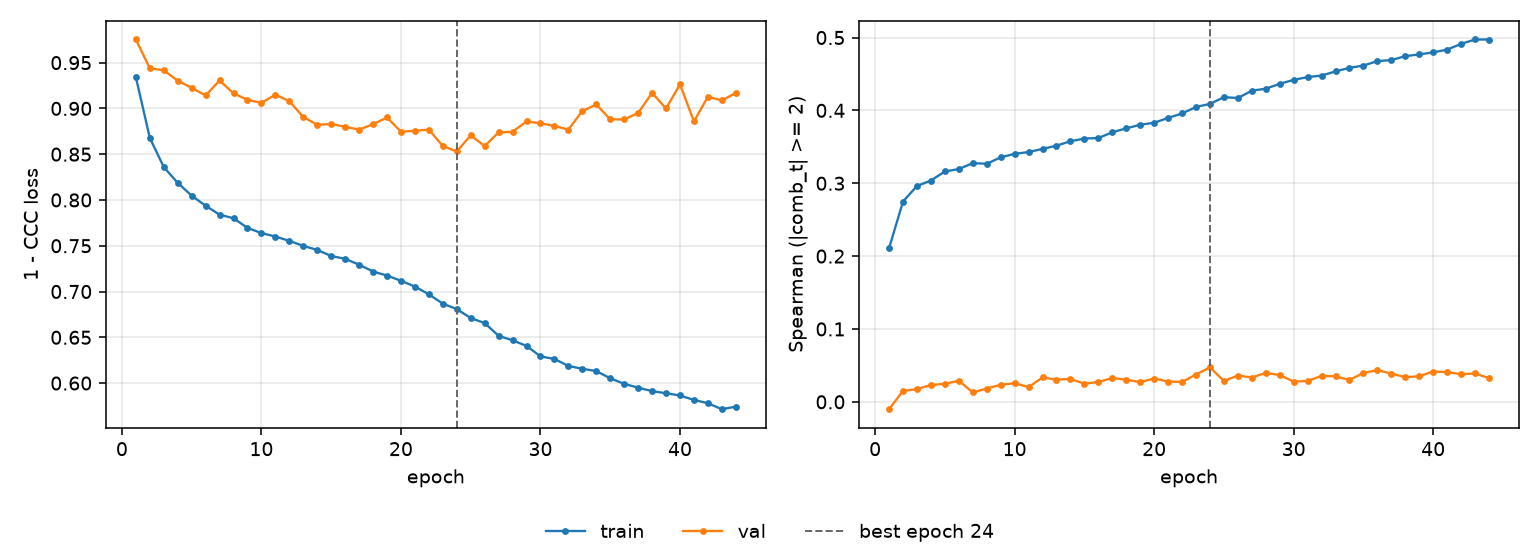

The data file committed next to this chart (first rows):
epoch, tr_loss, vl_loss, tr_sp, vl_sp, is_best
1, 0.9341, 0.9753, 0.2108, -0.01012, False
2, 0.8678, 0.9439, 0.2749, 0.01511, False
3, 0.8359, 0.9416, 0.2963, 0.01729, False
4, 0.8187, 0.9303, 0.3037, 0.02322, False
5, 0.8047, 0.9224, 0.3161, 0.0247, False
6, 0.7937, 0.9141, 0.3195, 0.02902, False
7, 0.7839, 0.9305, 0.3276, 0.01286, False
8, 0.78, 0.9164, 0.3267, 0.01826, False
9, 0.7695, 0.9094, 0.3355, 0.0235, False
10, 0.7638, 0.906, 0.3404, 0.02548, False
11, 0.7601, 0.915, 0.3428, 0.0203, False
12, 0.7553, 0.9079, 0.3472, 0.03342, False
13, 0.7499, 0.8906, 0.3516, 0.03049, False
14, 0.7454, 0.882, 0.3576, 0.03141, False
15, 0.7388, 0.883, 0.3613, 0.02496, False
16, 0.7357, 0.8799, 0.362, 0.0272, False
17, 0.7293, 0.8769, 0.37, 0.03276, False
18, 0.7219, 0.8827, 0.3753, 0.03037, False
19, 0.7174, 0.8901, 0.3802, 0.02709, False
20, 0.7117, 0.8746, 0.383, 0.03197, False
21, 0.7054, 0.8755, 0.3896, 0.02781, False
22, 0.6969, 0.8768, 0.3958, 0.02733, False
23, 0.6867, 0.859, 0.4046, 0.03748, False
24, 0.6808, 0.8529, 0.4089, 0.04737, True
25, 0.671, 0.8705, 0.4181, 0.0286, False
26, 0.6655, 0.8589, 0.417, 0.03608, False
27, 0.6516, 0.8737, 0.427, 0.0334, False
28, 0.6467, 0.8744, 0.4297, 0.03966, False
29, 0.6406, 0.8858, 0.4365, 0.03683, False
30, 0.6292, 0.8837, 0.4419, 0.02772, False
31, 0.6263, 0.8809, 0.4457, 0.02864, False
32, 0.6187, 0.8768, 0.4478, 0.03561, False
33, 0.6156, 0.8971, 0.4535, 0.03504, False
34, 0.6131, 0.9043, 0.4584, 0.03001, False
35, 0.6052, 0.8881, 0.4615, 0.03964, False
36, 0.5992, 0.8879, 0.4676, 0.04346, False
37, 0.595, 0.895, 0.4691, 0.03886, False
38, 0.5912, 0.9169, 0.4744, 0.03379, False
39, 0.5889, 0.8999, 0.4769, 0.03517, False
40, 0.5865, 0.9262, 0.4796, 0.04161, False
41, 0.5816, 0.8858, 0.4834, 0.0408, False
42, 0.578, 0.9127, 0.4912, 0.0381, False
43, 0.5715, 0.9087, 0.4973, 0.03889, False
44, 0.5743, 0.9169, 0.4972, 0.03249, False
